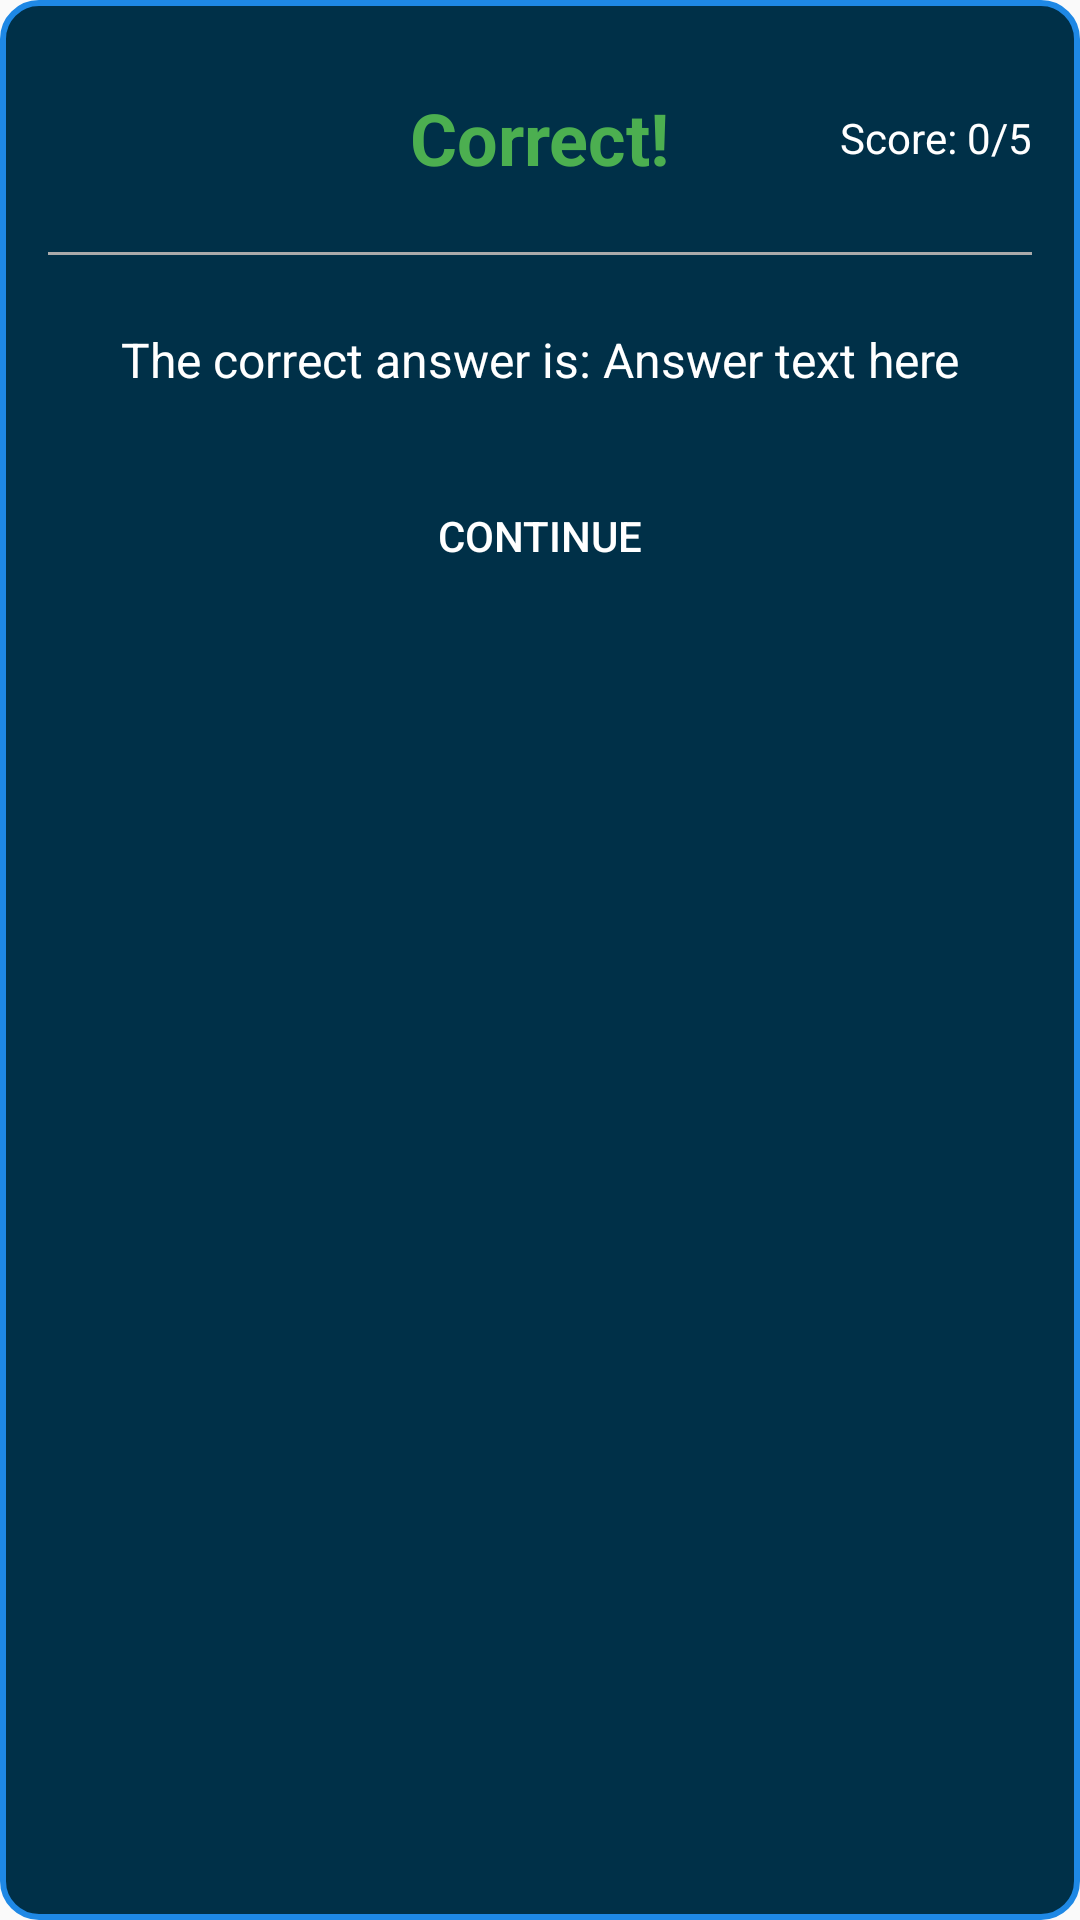

Write the Android layout XML for this screen, with the resource values it uses.
<!-- AndroidManifest.xml: application theme Theme.COMP350TLDR -->
<!-- res/layout/floating_quiz_result.xml -->
<?xml version="1.0" encoding="utf-8"?>
<LinearLayout xmlns:android="http://schemas.android.com/apk/res/android"
    android:layout_width="match_parent"
    android:layout_height="wrap_content"
    android:orientation="vertical"
    android:background="@drawable/floating_quiz_background"
    android:padding="16dp">

    <RelativeLayout
        android:layout_width="match_parent"
        android:layout_height="wrap_content">

        <ImageView
            android:id="@+id/robotImage"
            android:layout_width="60dp"
            android:layout_height="60dp"
            android:layout_alignParentStart="true"
            android:layout_centerVertical="true"
            android:src="@drawable/robot" />

        <TextView
            android:id="@+id/resultText"
            android:layout_width="wrap_content"
            android:layout_height="wrap_content"
            android:layout_centerInParent="true"
            android:text="Correct!"
            android:textColor="#4CAF50"
            android:textSize="24sp"
            android:textStyle="bold" />

        <TextView
            android:id="@+id/progressText"
            android:layout_width="wrap_content"
            android:layout_height="wrap_content"
            android:layout_alignParentEnd="true"
            android:layout_centerVertical="true"
            android:text="Score: 0/5"
            android:textColor="#FFFFFF"
            android:textSize="14sp" />
    </RelativeLayout>

    <View
        android:layout_width="match_parent"
        android:layout_height="1dp"
        android:layout_marginTop="8dp"
        android:layout_marginBottom="8dp"
        android:background="#AAAAAA" />

    <TextView
        android:id="@+id/correctAnswerText"
        android:layout_width="match_parent"
        android:layout_height="wrap_content"
        android:layout_marginTop="16dp"
        android:layout_marginBottom="16dp"
        android:text="The correct answer is: Answer text here"
        android:textColor="#FFFFFF"
        android:textSize="16sp"
        android:textAlignment="center" />

    <Button
        android:id="@+id/continueButton"
        android:layout_width="match_parent"
        android:layout_height="wrap_content"
        android:layout_marginTop="8dp"
        android:background="@drawable/submit_button_background"
        android:text="Continue"
        android:textColor="#FFFFFF" />

</LinearLayout>
<!-- resources referenced by this layout -->
<resources>
  <!-- drawable floating_quiz_background (drawable) -->
  <?xml version="1.0" encoding="utf-8"?>
  <shape xmlns:android="http://schemas.android.com/apk/res/android">
      <solid android:color="#003048" />
      <corners android:radius="12dp" />
      <stroke
          android:width="2dp"
          android:color="#1E88E5" />
  </shape>
  <style name="Theme.COMP350TLDR" parent="android:Theme.Material.Light.NoActionBar" />
</resources>
